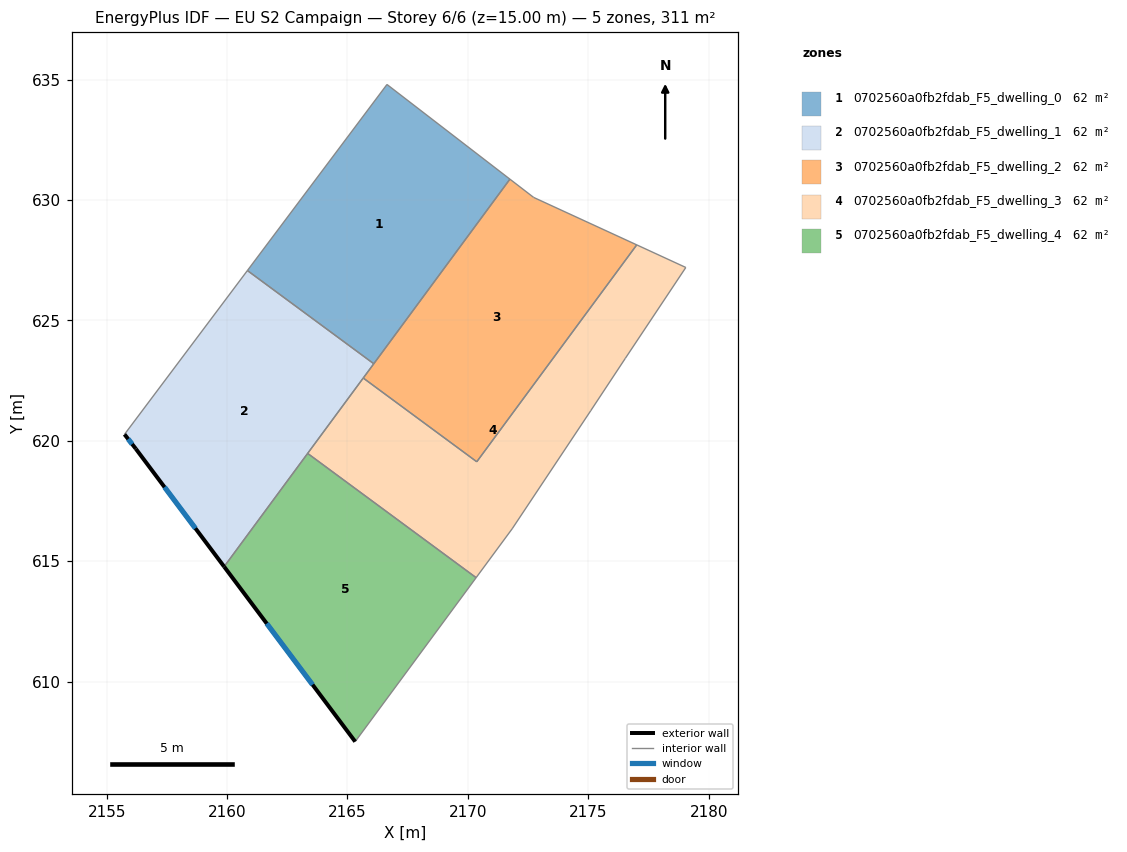
=== STOREY PLAN SPEC (per zone: floor XY polygon, exterior-wall plan segments, windows/doors) ===
zone 1: 0702560a0fb2fdab_F5_dwelling_0  (62.2 m²)
  floor: (2171.75, 630.86) (2166.09, 623.20) (2160.85, 627.07) (2166.64, 634.79)
  interior walls: 4
zone 2: 0702560a0fb2fdab_F5_dwelling_1  (62.2 m²)
  floor: (2166.09, 623.20) (2159.88, 614.77) (2156.21, 619.67) (2155.74, 620.26) (2160.85, 627.07)
  exterior wall: (2155.74, 620.26) – (2156.21, 619.67)  [0.8 m]
    window: (2155.89, 620.07) – (2156.06, 619.86)  [0.3 m²]
  exterior wall: (2156.21, 619.67) – (2159.88, 614.77)  [6.1 m]
    window: (2157.40, 618.07) – (2158.69, 616.36)  [2.2 m²]
  interior walls: 5
zone 3: 0702560a0fb2fdab_F5_dwelling_2  (62.2 m²)
  floor: (2177.01, 628.13) (2170.37, 619.13) (2165.66, 622.60) (2171.75, 630.86) (2172.73, 630.11)
  interior walls: 6
zone 4: 0702560a0fb2fdab_F5_dwelling_3  (62.2 m²)
  floor: (2179.05, 627.20) (2176.54, 623.42) (2175.10, 621.25) (2171.84, 616.34) (2170.34, 614.31) (2163.35, 619.47) (2165.66, 622.60) (2170.37, 619.13) (2177.01, 628.13)
  interior walls: 9
zone 5: 0702560a0fb2fdab_F5_dwelling_4  (62.2 m²)
  floor: (2170.34, 614.31) (2165.32, 607.50) (2159.88, 614.77) (2163.35, 619.47)
  exterior wall: (2159.88, 614.77) – (2165.32, 607.50)  [9.1 m]
    window: (2161.65, 612.41) – (2163.55, 609.87)  [3.3 m²]
  interior walls: 3

=== DERIVED (storey summary) ===
Building: EU S2 Campaign
Storey: 6 of 6  (floor level z = 15.00 m)
Storey gross floor area: 310.9 m²
Zones on this storey: 5
  - 0702560a0fb2fdab_F5_dwelling_0: floor 62.2 m²
  - 0702560a0fb2fdab_F5_dwelling_1: floor 62.2 m²; exterior wall 6.9 m (20.6 m²); 2 window(s) 2.5 m²; WWR 12.2%
  - 0702560a0fb2fdab_F5_dwelling_2: floor 62.2 m²
  - 0702560a0fb2fdab_F5_dwelling_3: floor 62.2 m²
  - 0702560a0fb2fdab_F5_dwelling_4: floor 62.2 m²; exterior wall 9.1 m (27.2 m²); 1 window(s) 3.3 m²; WWR 12.2%
Zone adjacency (shared interzone walls):
  - 0702560a0fb2fdab_F5_dwelling_0 ↔ 0702560a0fb2fdab_F5_dwelling_1
  - 0702560a0fb2fdab_F5_dwelling_1 ↔ 0702560a0fb2fdab_F5_dwelling_2
  - 0702560a0fb2fdab_F5_dwelling_1 ↔ 0702560a0fb2fdab_F5_dwelling_3
  - 0702560a0fb2fdab_F5_dwelling_1 ↔ 0702560a0fb2fdab_F5_dwelling_4
  - 0702560a0fb2fdab_F5_dwelling_2 ↔ 0702560a0fb2fdab_F5_dwelling_3
  - 0702560a0fb2fdab_F5_dwelling_3 ↔ 0702560a0fb2fdab_F5_dwelling_4